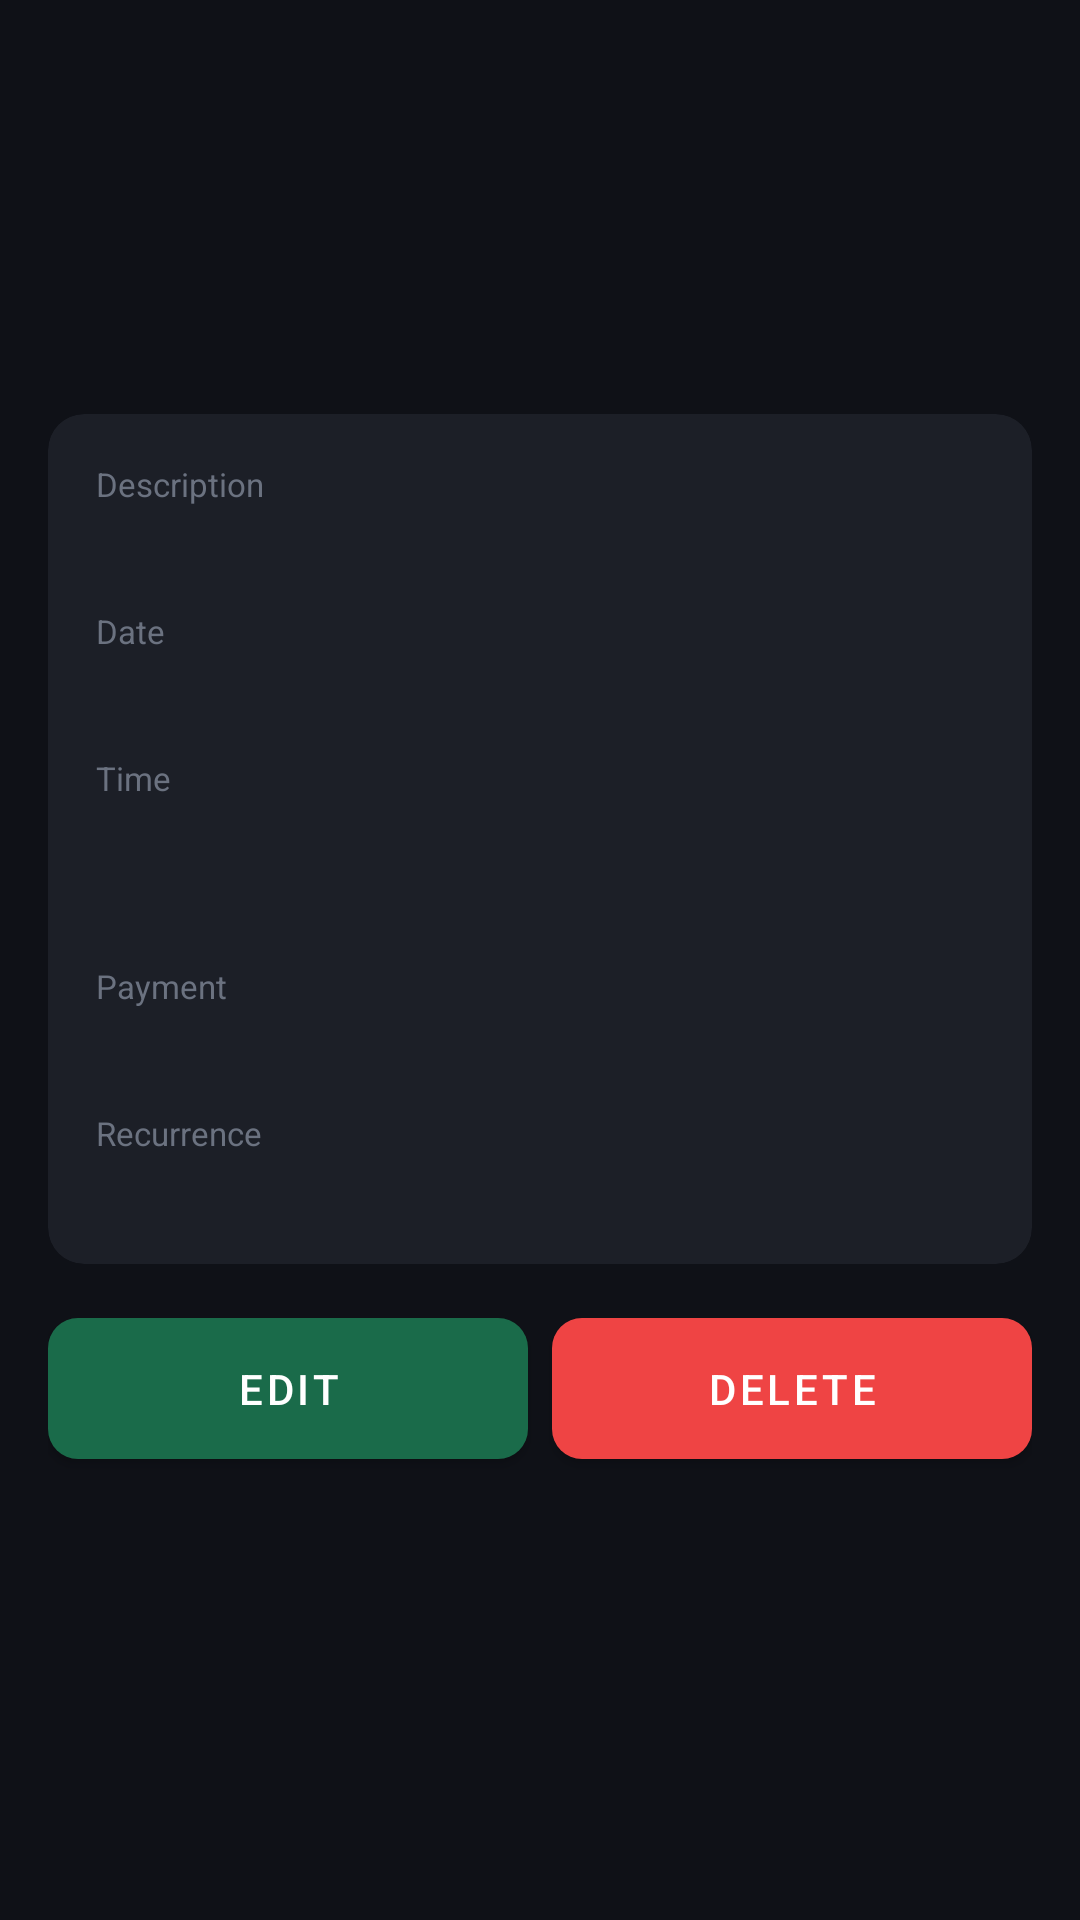

Produce the Android XML layout that renders to this screen, including the resource entries it uses.
<!-- AndroidManifest.xml: application theme Theme.FinLog -->
<!-- res/layout/fragment_transaction_detail.xml -->
<?xml version="1.0" encoding="utf-8"?>
<ScrollView xmlns:android="http://schemas.android.com/apk/res/android"
    xmlns:app="http://schemas.android.com/apk/res-auto"
    android:layout_width="match_parent" android:layout_height="match_parent"
    android:background="@color/bg_primary">
    <LinearLayout android:layout_width="match_parent" android:layout_height="wrap_content"
        android:orientation="vertical" android:padding="16dp">

        <TextView android:id="@+id/tvAmount"
            android:layout_width="match_parent" android:layout_height="wrap_content"
            android:textSize="42sp" android:textStyle="bold"
            android:gravity="center" android:layout_marginTop="16dp" android:layout_marginBottom="4dp"/>
        <TextView android:id="@+id/tvCategory"
            android:layout_width="match_parent" android:layout_height="wrap_content"
            android:textSize="16sp" android:textColor="@color/text_secondary"
            android:gravity="center" android:layout_marginBottom="24dp"/>

        <androidx.cardview.widget.CardView
            android:layout_width="match_parent" android:layout_height="wrap_content"
            app:cardBackgroundColor="@color/bg_secondary" app:cardCornerRadius="12dp"
            app:cardElevation="0dp" android:layout_marginBottom="12dp">
            <LinearLayout android:layout_width="match_parent" android:layout_height="wrap_content"
                android:orientation="vertical" android:padding="16dp">

                <TextView android:layout_width="wrap_content" android:layout_height="wrap_content"
                    android:text="Description" android:textSize="11sp" android:textColor="@color/text_muted"/>
                <TextView android:id="@+id/tvDescription"
                    android:layout_width="wrap_content" android:layout_height="wrap_content"
                    android:textColor="@color/text_primary" android:textSize="15sp" android:layout_marginBottom="14dp"/>

                <TextView android:layout_width="wrap_content" android:layout_height="wrap_content"
                    android:text="Date" android:textSize="11sp" android:textColor="@color/text_muted"/>
                <TextView android:id="@+id/tvDate"
                    android:layout_width="wrap_content" android:layout_height="wrap_content"
                    android:textColor="@color/text_primary" android:textSize="15sp" android:layout_marginBottom="14dp"/>

                <TextView android:layout_width="wrap_content" android:layout_height="wrap_content"
                    android:text="Time" android:textSize="11sp" android:textColor="@color/text_muted"/>
                <TextView android:id="@+id/tvStartTime"
                    android:layout_width="wrap_content" android:layout_height="wrap_content"
                    android:textColor="@color/text_primary" android:textSize="15sp"/>
                <TextView android:id="@+id/tvEndTime"
                    android:layout_width="wrap_content" android:layout_height="wrap_content"
                    android:textColor="@color/text_primary" android:textSize="15sp" android:layout_marginBottom="14dp"/>

                <TextView android:layout_width="wrap_content" android:layout_height="wrap_content"
                    android:text="Payment" android:textSize="11sp" android:textColor="@color/text_muted"/>
                <TextView android:id="@+id/tvPayment"
                    android:layout_width="wrap_content" android:layout_height="wrap_content"
                    android:textColor="@color/text_primary" android:textSize="15sp" android:layout_marginBottom="14dp"/>

                <TextView android:layout_width="wrap_content" android:layout_height="wrap_content"
                    android:text="Recurrence" android:textSize="11sp" android:textColor="@color/text_muted"/>
                <TextView android:id="@+id/tvRecurring"
                    android:layout_width="wrap_content" android:layout_height="wrap_content"
                    android:textColor="@color/text_primary" android:textSize="15sp"/>
            </LinearLayout>
        </androidx.cardview.widget.CardView>

        
        <androidx.cardview.widget.CardView android:id="@+id/cardPhoto"
            android:layout_width="match_parent" android:layout_height="wrap_content"
            app:cardBackgroundColor="@color/bg_secondary" app:cardCornerRadius="12dp"
            app:cardElevation="0dp" android:layout_marginBottom="16dp" android:visibility="gone">
            <LinearLayout android:layout_width="match_parent" android:layout_height="wrap_content"
                android:orientation="vertical" android:padding="12dp">
                <TextView android:layout_width="wrap_content" android:layout_height="wrap_content"
                    android:text="📷 Photo" android:textSize="13sp" android:textColor="@color/text_muted"
                    android:layout_marginBottom="8dp"/>
                <ImageView android:id="@+id/ivPhoto"
                    android:layout_width="match_parent" android:layout_height="200dp"
                    android:scaleType="centerCrop" android:contentDescription="Photo"/>
            </LinearLayout>
        </androidx.cardview.widget.CardView>

        <LinearLayout
            android:layout_width="match_parent"
            android:layout_height="wrap_content"
            android:orientation="horizontal">

            <com.google.android.material.button.MaterialButton
                android:id="@+id/btnEdit"
                android:layout_width="0dp"
                android:layout_height="wrap_content"
                android:layout_weight="1"
                android:layout_marginEnd="8dp"
                android:text="Edit"
                app:backgroundTint="@color/green_primary"
                android:textColor="@color/text_primary"
                app:cornerRadius="10dp"
                android:paddingTop="14dp"
                android:paddingBottom="14dp"/>

            <com.google.android.material.button.MaterialButton
                android:id="@+id/btnDelete"
                android:layout_width="0dp"
                android:layout_height="wrap_content"
                android:layout_weight="1"
                android:text="Delete"
                app:backgroundTint="@color/expense_red"
                android:textColor="@color/text_primary"
                app:cornerRadius="10dp"
                android:paddingTop="14dp"
                android:paddingBottom="14dp"/>
        </LinearLayout>
    </LinearLayout>
</ScrollView>
<!-- resources referenced by this layout -->
<resources>
  <color name="bg_primary">#0F1117</color>
  <color name="bg_secondary">#1C1F27</color>
  <color name="expense_red">#EF4444</color>
  <color name="green_primary">#1A6B4A</color>
  <color name="text_muted">#6B7280</color>
  <color name="text_primary">#FFFFFF</color>
  <color name="text_secondary">#9CA3AF</color>
  <style name="Theme.FinLog" parent="Theme.MaterialComponents.DayNight.NoActionBar">
          <item name="colorPrimary">@color/green_primary</item>
          <item name="colorPrimaryVariant">@color/green_dark</item>
          <item name="colorOnPrimary">@color/text_primary</item>
          <item name="colorSecondary">@color/green_accent</item>
          <item name="colorOnSecondary">@color/bg_primary</item>
          <item name="android:colorBackground">@color/bg_primary</item>
          <item name="colorSurface">@color/bg_secondary</item>
          <item name="colorOnSurface">@color/text_primary</item>
          <item name="colorError">@color/expense_red</item>
          <item name="android:windowBackground">@color/bg_primary</item>
          <item name="android:statusBarColor">@color/bg_primary</item>
          <item name="android:textColorPrimary">@color/text_primary</item>
          <item name="android:textColorSecondary">@color/text_secondary</item>
      </style>
  <color name="green_dark">#0D3D2B</color>
  <color name="green_accent">#34D399</color>
</resources>
